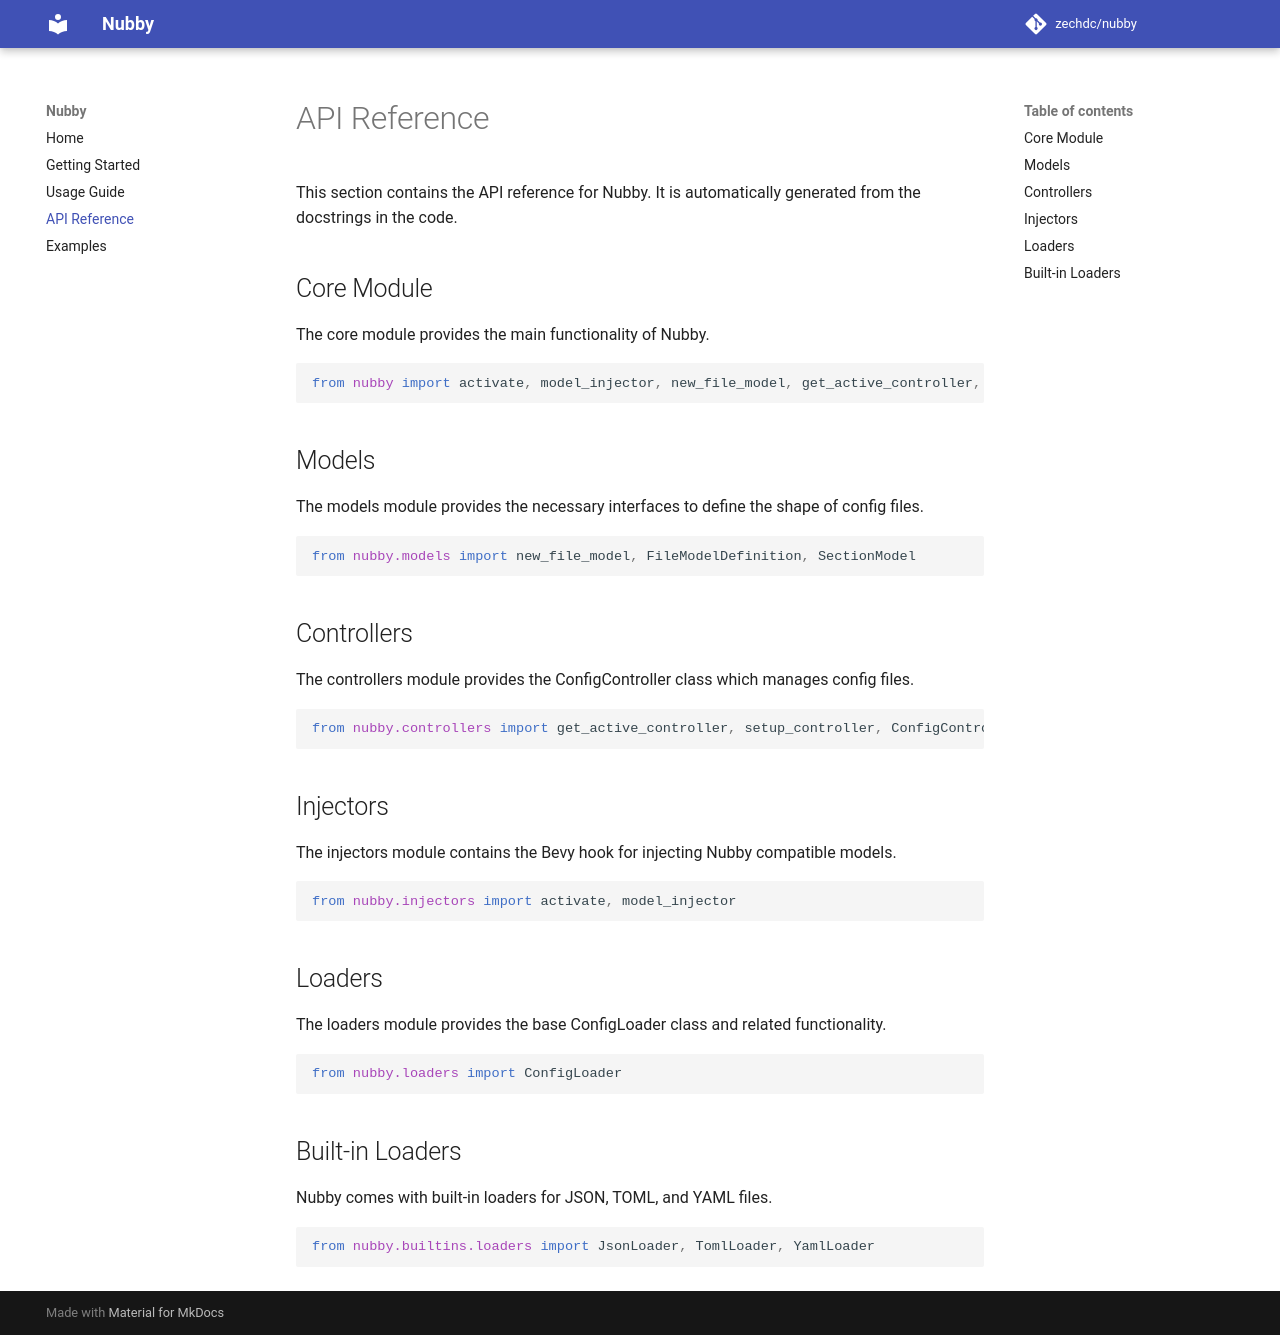

repository: ZechCodes/Nubby · page: api-reference/index.html · generator: mkdocs

# API Reference

This section contains the API reference for Nubby. It is automatically generated from the docstrings in the code.

## Core Module

The core module provides the main functionality of Nubby.

```python
from nubby import activate, model_injector, new_file_model, get_active_controller, setup_controller
```

## Models

The models module provides the necessary interfaces to define the shape of config files.

```python
from nubby.models import new_file_model, FileModelDefinition, SectionModel
```

## Controllers

The controllers module provides the ConfigController class which manages config files.

```python
from nubby.controllers import get_active_controller, setup_controller, ConfigController
```

## Injectors

The injectors module contains the Bevy hook for injecting Nubby compatible models.

```python
from nubby.injectors import activate, model_injector
```

## Loaders

The loaders module provides the base ConfigLoader class and related functionality.

```python
from nubby.loaders import ConfigLoader
```

## Built-in Loaders

Nubby comes with built-in loaders for JSON, TOML, and YAML files.

```python
from nubby.builtins.loaders import JsonLoader, TomlLoader, YamlLoader
```
